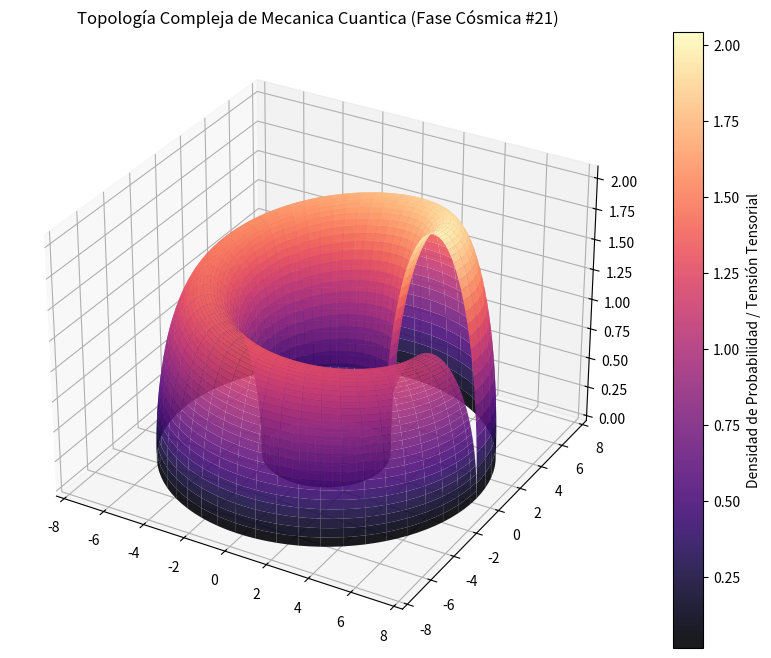

Python code for this plot:
%matplotlib inline
# Simulación Cósmica: Mecanica Cuantica - Variante 21
import numpy as np
import matplotlib.pyplot as plt
from mpl_toolkits.mplot3d import Axes3D

# Parámetros Físicos Cuánticos/Relativistas
alpha = 5.056
beta = 2.274
gamma = 2.056

u = np.linspace(0, 2 * np.pi, 100)
v = np.linspace(0, np.pi, 100)
U, V = np.meshgrid(u, v)

# Topología Espacio-Temporal Avanzada (Fase Cósmica)
X = (alpha + beta * np.cos(V)) * np.cos(U)
Y = (alpha + beta * np.cos(V)) * np.sin(U)
Z = gamma * np.sin(V) * np.exp(-U/10)

fig = plt.figure(figsize=(12, 8))
ax = fig.add_subplot(111, projection='3d')
surf = ax.plot_surface(X, Y, Z, cmap='magma', edgecolor='none', alpha=0.9)

fig.colorbar(surf, ax=ax, label='Densidad de Probabilidad / Tensión Tensorial')
plt.title(r'Topología Compleja de Mecanica Cuantica (Fase Cósmica #21)')
plt.show()
